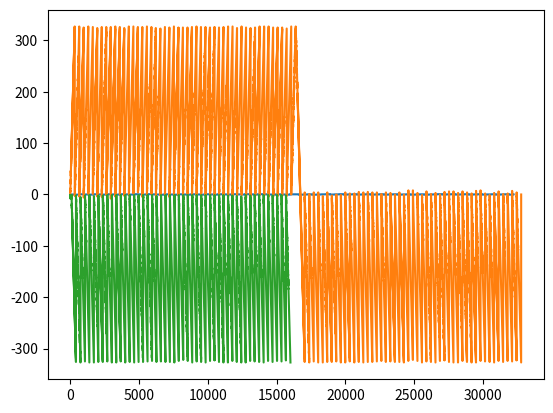

Recreate this plot in Python.
import numpy as np
import random
import matplotlib.pyplot as plt

th_mach_init = 328*3-1
mach_ang = -(328*3-1)
ele_ang = 0
er = 0

def sele_angle(enc_value):
    global th_mach_init
    global mach_ang
    global ele_ang
    global er
    temp = enc_value - th_mach_init
    if temp < 0:
        temp += 16384
    th_delta = temp - mach_ang
    mach_ang = temp

    if abs(th_delta) > 8197:
        if th_delta < 0:
            th_delta += 16384
        else:
            th_delta -= 16384
    ele_ang += th_delta
    if ele_ang > 327:
        ele_ang -= 328
        er += 32
        if er > 50:
            ele_ang += 1
            er -= 100
    elif ele_ang < -327:
        ele_ang += 328
        er -= 32
        if er < -50:
            ele_ang -= 1
            er += 100
            print("corr2")
    # print(ele_ang, er)

    if mach_ang == th_mach_init:
        ele_ang = 0
        er = 0


if __name__ == "__main__":
    NUM = 16384
    NUM2 = NUM*2
    ele_ang_mat = np.zeros([NUM2, 1], dtype=np.float32)
    ans_mat = np.zeros([NUM2, 1], dtype=np.float32)
    er_mat = np.zeros([NUM2, 1], dtype=np.float32)
    er_cnt = np.zeros([NUM2, 1], dtype=np.float32)
    i = 0
    for enc_test in range(0, NUM):
        enc_test = enc_test + random.randint(-5, 5)
        if enc_test < 0:
            enc_test = 0
        elif enc_test > 16383:
            enc_test = 16383
        sele_angle(enc_test)
        ele_ang_mat[i] = ele_ang
        ans_mat[i] = enc_test % 327.68
        er_mat[i] = ele_ang_mat[i] - ans_mat[i]
        er_cnt[i] = er
        i += 1
    for enc_test in range(NUM-1, 0, -1):
        enc_test = enc_test + random.randint(-5, 5)
        if enc_test < 0:
            enc_test = 0
        elif enc_test > 16383:
            enc_test = 16383
        sele_angle(enc_test)
        ele_ang_mat[i] = ele_ang
        ans_mat[i] = (enc_test % -327.68)
        er_mat[i] = ele_ang_mat[i] - ans_mat[i]
        er_cnt[i] = er
        i += 1

    temp = er_mat[(np.abs(er_mat)<180)]
    print(np.sum(np.abs(er_cnt) > 50))
    plt.plot(temp)
    plt.show()
    print("max: ", np.max(temp), "min: ", np.min(temp))
    print((np.sum(np.abs(ans_mat)) - np.sum(np.abs(ele_ang_mat))) / ans_mat.shape[0])
    print(np.mean(er_mat))

    plt.plot(ele_ang_mat)
    plt.show()

    plt.plot(ele_ang_mat[ele_ang_mat<0])
    plt.show()


